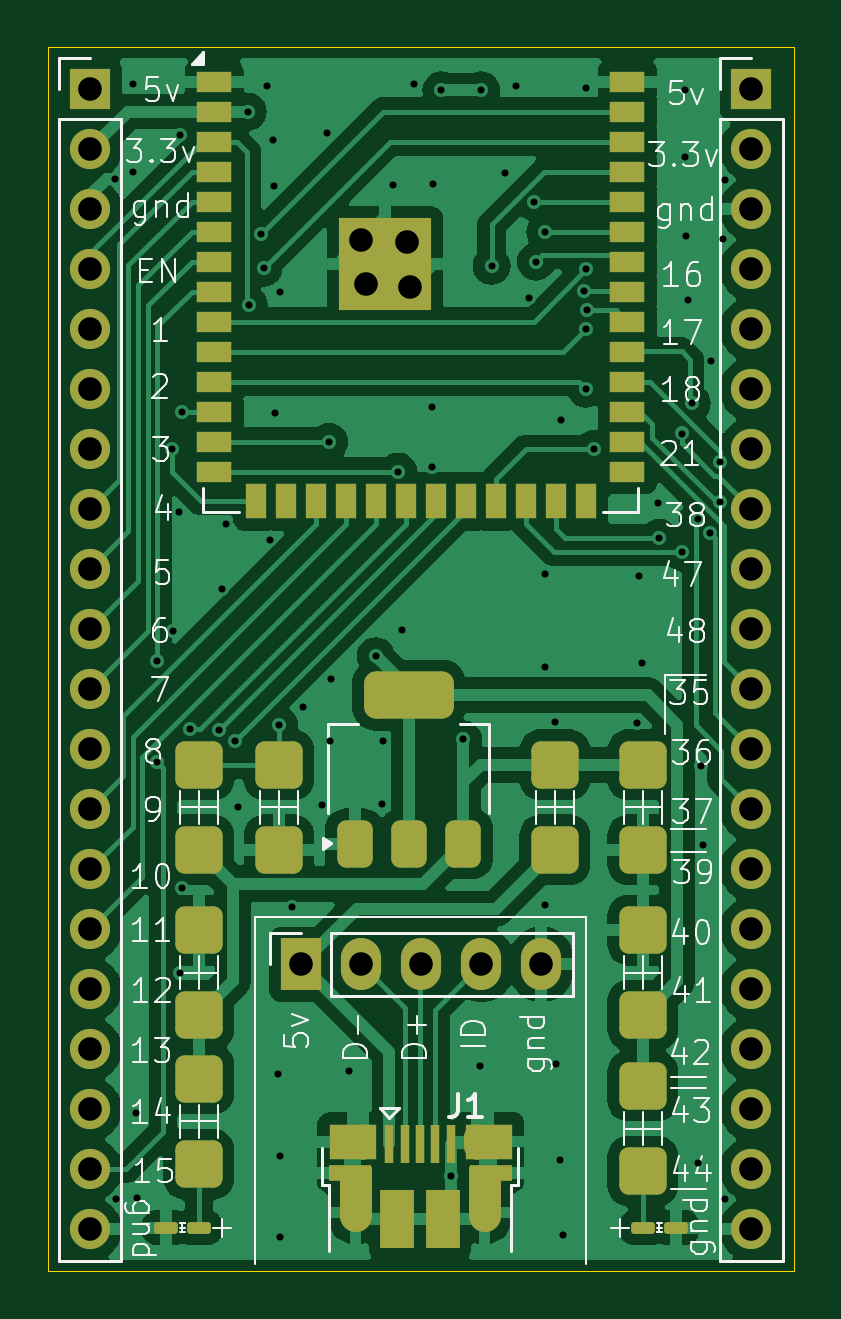
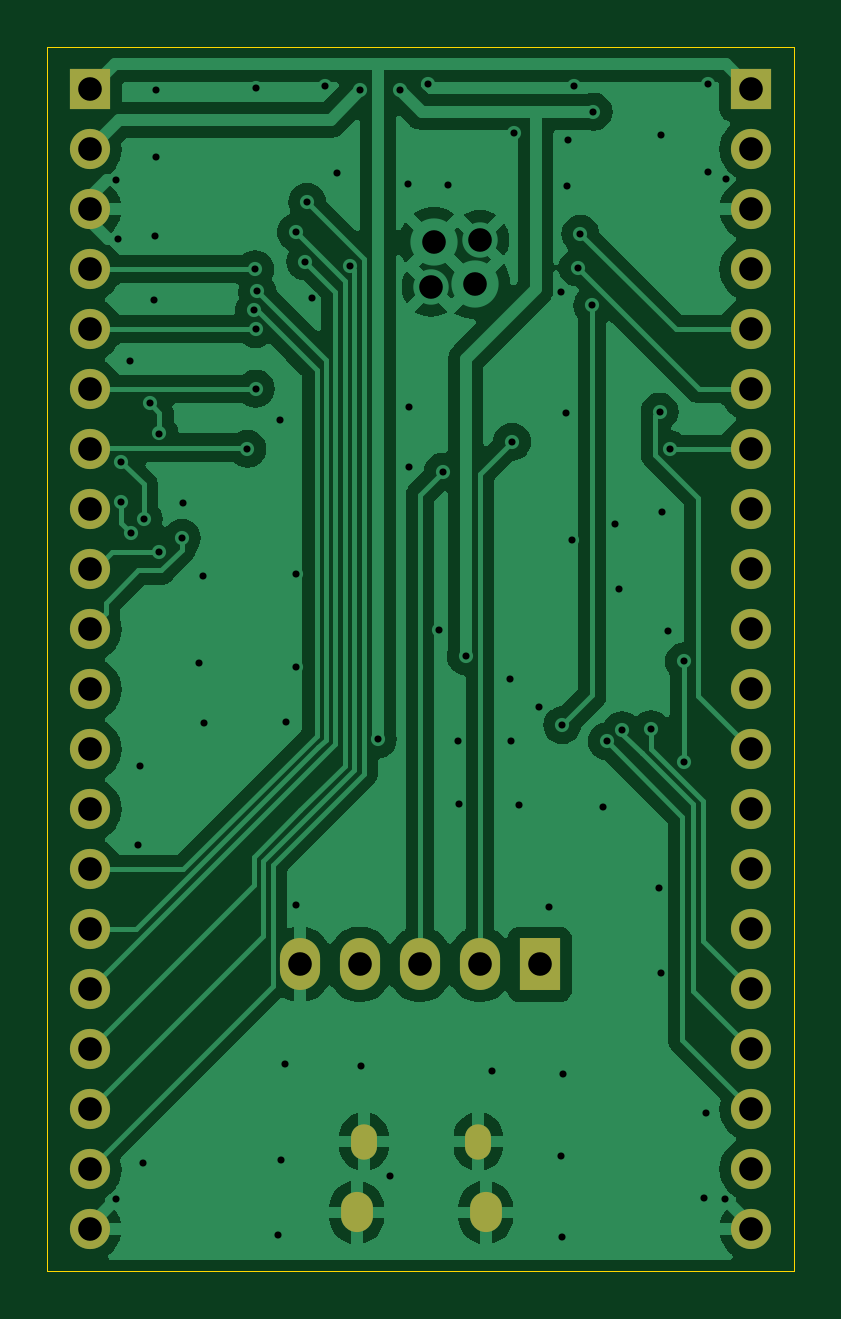
Circuit board: 11 layer files. Board 31.6 x 51.8 mm.
- bottom_copper: breakout_pcb-B_Cu.gbl (69748 bytes)
- bottom_mask: breakout_pcb-B_Mask.gbs (2055 bytes)
- paste: breakout_pcb-B_Paste.gbp (499 bytes)
- bottom_silk: breakout_pcb-B_Silkscreen.gbo (2065 bytes)
- outline: breakout_pcb-Edge_Cuts.gm1 (733 bytes)
- top_copper: breakout_pcb-F_Cu.gtl (100411 bytes)
- top_mask: breakout_pcb-F_Mask.gts (5918 bytes)
- paste: breakout_pcb-F_Paste.gtp (4053 bytes)
- top_silk: breakout_pcb-F_Silkscreen.gto (60171 bytes)
- drill: breakout_pcb-NPTH.drl (313 bytes)
- drill: breakout_pcb-PTH.drl (3175 bytes)

=== bottom_copper: breakout_pcb-B_Cu.gbl (69748 bytes, source omitted) ===
=== bottom_mask: breakout_pcb-B_Mask.gbs ===
%TF.GenerationSoftware,KiCad,Pcbnew,8.0.6-8.0.6-0~ubuntu24.04.1*%
%TF.CreationDate,2024-10-30T09:24:07+01:00*%
%TF.ProjectId,breakout_pcb,62726561-6b6f-4757-945f-7063622e6b69,rev?*%
%TF.SameCoordinates,Original*%
%TF.FileFunction,Soldermask,Bot*%
%TF.FilePolarity,Negative*%
%FSLAX46Y46*%
G04 Gerber Fmt 4.6, Leading zero omitted, Abs format (unit mm)*
G04 Created by KiCad (PCBNEW 8.0.6-8.0.6-0~ubuntu24.04.1) date 2024-10-30 09:24:07*
%MOMM*%
%LPD*%
G01*
G04 APERTURE LIST*
%ADD10R,1.700000X1.700000*%
%ADD11O,1.700000X1.700000*%
%ADD12R,1.700000X2.200000*%
%ADD13O,1.700000X2.200000*%
%ADD14O,1.350000X1.700000*%
%ADD15O,1.100000X1.500000*%
G04 APERTURE END LIST*
D10*
%TO.C,J2*%
X114170000Y-75700000D03*
D11*
X114170000Y-78240000D03*
X114170000Y-80780000D03*
X114170000Y-83320000D03*
X114170000Y-85860000D03*
X114170000Y-88400000D03*
X114170000Y-90940000D03*
X114170000Y-93480000D03*
X114170000Y-96020000D03*
X114170000Y-98560000D03*
X114170000Y-101100000D03*
X114170000Y-103640000D03*
X114170000Y-106180000D03*
X114170000Y-108720000D03*
X114170000Y-111260000D03*
X114170000Y-113800000D03*
X114170000Y-116340000D03*
X114170000Y-118880000D03*
X114170000Y-121420000D03*
X114170000Y-123960000D03*
%TD*%
D12*
%TO.C,Mico_USB_Breakout1*%
X123120000Y-112750000D03*
D13*
X125660000Y-112750000D03*
X128200000Y-112750000D03*
X130740000Y-112750000D03*
X133280000Y-112750000D03*
%TD*%
D10*
%TO.C,J3*%
X142175000Y-75700000D03*
D11*
X142175000Y-78240000D03*
X142175000Y-80780000D03*
X142175000Y-83320000D03*
X142175000Y-85860000D03*
X142175000Y-88400000D03*
X142175000Y-90940000D03*
X142175000Y-93480000D03*
X142175000Y-96020000D03*
X142175000Y-98560000D03*
X142175000Y-101100000D03*
X142175000Y-103640000D03*
X142175000Y-106180000D03*
X142175000Y-108720000D03*
X142175000Y-111260000D03*
X142175000Y-113800000D03*
X142175000Y-116340000D03*
X142175000Y-118880000D03*
X142175000Y-121420000D03*
X142175000Y-123960000D03*
%TD*%
D14*
%TO.C,J1*%
X125415000Y-123250000D03*
D15*
X125725000Y-120250000D03*
X130565000Y-120250000D03*
D14*
X130875000Y-123250000D03*
%TD*%
M02*

=== paste: breakout_pcb-B_Paste.gbp ===
%TF.GenerationSoftware,KiCad,Pcbnew,8.0.6-8.0.6-0~ubuntu24.04.1*%
%TF.CreationDate,2024-10-30T09:24:07+01:00*%
%TF.ProjectId,breakout_pcb,62726561-6b6f-4757-945f-7063622e6b69,rev?*%
%TF.SameCoordinates,Original*%
%TF.FileFunction,Paste,Bot*%
%TF.FilePolarity,Positive*%
%FSLAX46Y46*%
G04 Gerber Fmt 4.6, Leading zero omitted, Abs format (unit mm)*
G04 Created by KiCad (PCBNEW 8.0.6-8.0.6-0~ubuntu24.04.1) date 2024-10-30 09:24:07*
%MOMM*%
%LPD*%
G01*
G04 APERTURE LIST*
G04 APERTURE END LIST*
M02*

=== bottom_silk: breakout_pcb-B_Silkscreen.gbo ===
%TF.GenerationSoftware,KiCad,Pcbnew,8.0.6-8.0.6-0~ubuntu24.04.1*%
%TF.CreationDate,2024-10-30T09:24:07+01:00*%
%TF.ProjectId,breakout_pcb,62726561-6b6f-4757-945f-7063622e6b69,rev?*%
%TF.SameCoordinates,Original*%
%TF.FileFunction,Legend,Bot*%
%TF.FilePolarity,Positive*%
%FSLAX46Y46*%
G04 Gerber Fmt 4.6, Leading zero omitted, Abs format (unit mm)*
G04 Created by KiCad (PCBNEW 8.0.6-8.0.6-0~ubuntu24.04.1) date 2024-10-30 09:24:07*
%MOMM*%
%LPD*%
G01*
G04 APERTURE LIST*
%ADD10R,1.700000X1.700000*%
%ADD11O,1.700000X1.700000*%
%ADD12R,1.700000X2.200000*%
%ADD13O,1.700000X2.200000*%
%ADD14O,1.350000X1.700000*%
%ADD15O,1.100000X1.500000*%
G04 APERTURE END LIST*
%LPC*%
D10*
%TO.C,J2*%
X114170000Y-75700000D03*
D11*
X114170000Y-78240000D03*
X114170000Y-80780000D03*
X114170000Y-83320000D03*
X114170000Y-85860000D03*
X114170000Y-88400000D03*
X114170000Y-90940000D03*
X114170000Y-93480000D03*
X114170000Y-96020000D03*
X114170000Y-98560000D03*
X114170000Y-101100000D03*
X114170000Y-103640000D03*
X114170000Y-106180000D03*
X114170000Y-108720000D03*
X114170000Y-111260000D03*
X114170000Y-113800000D03*
X114170000Y-116340000D03*
X114170000Y-118880000D03*
X114170000Y-121420000D03*
X114170000Y-123960000D03*
%TD*%
D12*
%TO.C,Mico_USB_Breakout1*%
X123120000Y-112750000D03*
D13*
X125660000Y-112750000D03*
X128200000Y-112750000D03*
X130740000Y-112750000D03*
X133280000Y-112750000D03*
%TD*%
D10*
%TO.C,J3*%
X142175000Y-75700000D03*
D11*
X142175000Y-78240000D03*
X142175000Y-80780000D03*
X142175000Y-83320000D03*
X142175000Y-85860000D03*
X142175000Y-88400000D03*
X142175000Y-90940000D03*
X142175000Y-93480000D03*
X142175000Y-96020000D03*
X142175000Y-98560000D03*
X142175000Y-101100000D03*
X142175000Y-103640000D03*
X142175000Y-106180000D03*
X142175000Y-108720000D03*
X142175000Y-111260000D03*
X142175000Y-113800000D03*
X142175000Y-116340000D03*
X142175000Y-118880000D03*
X142175000Y-121420000D03*
X142175000Y-123960000D03*
%TD*%
D14*
%TO.C,J1*%
X125415000Y-123250000D03*
D15*
X125725000Y-120250000D03*
X130565000Y-120250000D03*
D14*
X130875000Y-123250000D03*
%TD*%
%LPD*%
M02*

=== outline: breakout_pcb-Edge_Cuts.gm1 ===
%TF.GenerationSoftware,KiCad,Pcbnew,8.0.6-8.0.6-0~ubuntu24.04.1*%
%TF.CreationDate,2024-10-30T09:24:07+01:00*%
%TF.ProjectId,breakout_pcb,62726561-6b6f-4757-945f-7063622e6b69,rev?*%
%TF.SameCoordinates,Original*%
%TF.FileFunction,Profile,NP*%
%FSLAX46Y46*%
G04 Gerber Fmt 4.6, Leading zero omitted, Abs format (unit mm)*
G04 Created by KiCad (PCBNEW 8.0.6-8.0.6-0~ubuntu24.04.1) date 2024-10-30 09:24:07*
%MOMM*%
%LPD*%
G01*
G04 APERTURE LIST*
%TA.AperFunction,Profile*%
%ADD10C,0.050000*%
%TD*%
G04 APERTURE END LIST*
D10*
X143975000Y-125750000D02*
X112375000Y-125750000D01*
X143975000Y-73900000D02*
X112375000Y-73900000D01*
X143975000Y-73900000D02*
X143975000Y-125750000D01*
X112375000Y-73900000D02*
X112375000Y-125750000D01*
M02*

=== top_copper: breakout_pcb-F_Cu.gtl (100411 bytes, source omitted) ===
=== top_mask: breakout_pcb-F_Mask.gts ===
%TF.GenerationSoftware,KiCad,Pcbnew,8.0.6-8.0.6-0~ubuntu24.04.1*%
%TF.CreationDate,2024-10-30T09:24:07+01:00*%
%TF.ProjectId,breakout_pcb,62726561-6b6f-4757-945f-7063622e6b69,rev?*%
%TF.SameCoordinates,Original*%
%TF.FileFunction,Soldermask,Top*%
%TF.FilePolarity,Negative*%
%FSLAX46Y46*%
G04 Gerber Fmt 4.6, Leading zero omitted, Abs format (unit mm)*
G04 Created by KiCad (PCBNEW 8.0.6-8.0.6-0~ubuntu24.04.1) date 2024-10-30 09:24:07*
%MOMM*%
%LPD*%
G01*
G04 APERTURE LIST*
G04 Aperture macros list*
%AMRoundRect*
0 Rectangle with rounded corners*
0 $1 Rounding radius*
0 $2 $3 $4 $5 $6 $7 $8 $9 X,Y pos of 4 corners*
0 Add a 4 corners polygon primitive as box body*
4,1,4,$2,$3,$4,$5,$6,$7,$8,$9,$2,$3,0*
0 Add four circle primitives for the rounded corners*
1,1,$1+$1,$2,$3*
1,1,$1+$1,$4,$5*
1,1,$1+$1,$6,$7*
1,1,$1+$1,$8,$9*
0 Add four rect primitives between the rounded corners*
20,1,$1+$1,$2,$3,$4,$5,0*
20,1,$1+$1,$4,$5,$6,$7,0*
20,1,$1+$1,$6,$7,$8,$9,0*
20,1,$1+$1,$8,$9,$2,$3,0*%
G04 Aperture macros list end*
%ADD10R,1.700000X1.700000*%
%ADD11O,1.700000X1.700000*%
%ADD12RoundRect,0.384616X-0.615384X0.615384X-0.615384X-0.615384X0.615384X-0.615384X0.615384X0.615384X0*%
%ADD13R,1.700000X2.200000*%
%ADD14O,1.700000X2.200000*%
%ADD15RoundRect,0.125000X-0.375000X-0.125000X0.375000X-0.125000X0.375000X0.125000X-0.375000X0.125000X0*%
%ADD16R,0.400000X1.650000*%
%ADD17R,1.825000X0.700000*%
%ADD18R,2.000000X1.500000*%
%ADD19R,1.350000X2.000000*%
%ADD20O,1.350000X1.700000*%
%ADD21O,1.100000X1.500000*%
%ADD22R,1.430000X2.500000*%
%ADD23RoundRect,0.384616X0.615384X-0.615384X0.615384X0.615384X-0.615384X0.615384X-0.615384X-0.615384X0*%
%ADD24RoundRect,0.125000X0.375000X0.125000X-0.375000X0.125000X-0.375000X-0.125000X0.375000X-0.125000X0*%
%ADD25R,1.500000X0.900000*%
%ADD26R,0.900000X1.500000*%
%ADD27C,1.500000*%
%ADD28C,2.000000*%
%ADD29R,3.900000X3.900000*%
%ADD30RoundRect,0.375000X0.375000X-0.625000X0.375000X0.625000X-0.375000X0.625000X-0.375000X-0.625000X0*%
%ADD31RoundRect,0.500000X1.400000X-0.500000X1.400000X0.500000X-1.400000X0.500000X-1.400000X-0.500000X0*%
G04 APERTURE END LIST*
D10*
%TO.C,J2*%
X114170000Y-75700000D03*
D11*
X114170000Y-78240000D03*
X114170000Y-80780000D03*
X114170000Y-83320000D03*
X114170000Y-85860000D03*
X114170000Y-88400000D03*
X114170000Y-90940000D03*
X114170000Y-93480000D03*
X114170000Y-96020000D03*
X114170000Y-98560000D03*
X114170000Y-101100000D03*
X114170000Y-103640000D03*
X114170000Y-106180000D03*
X114170000Y-108720000D03*
X114170000Y-111260000D03*
X114170000Y-113800000D03*
X114170000Y-116340000D03*
X114170000Y-118880000D03*
X114170000Y-121420000D03*
X114170000Y-123960000D03*
%TD*%
D12*
%TO.C,C4*%
X122175000Y-104300000D03*
X122175000Y-107900000D03*
%TD*%
D13*
%TO.C,Mico_USB_Breakout1*%
X123120000Y-112750000D03*
D14*
X125660000Y-112750000D03*
X128200000Y-112750000D03*
X130740000Y-112750000D03*
X133280000Y-112750000D03*
%TD*%
D12*
%TO.C,R2*%
X118775000Y-117600000D03*
X118775000Y-121200000D03*
%TD*%
D10*
%TO.C,J3*%
X142175000Y-75700000D03*
D11*
X142175000Y-78240000D03*
X142175000Y-80780000D03*
X142175000Y-83320000D03*
X142175000Y-85860000D03*
X142175000Y-88400000D03*
X142175000Y-90940000D03*
X142175000Y-93480000D03*
X142175000Y-96020000D03*
X142175000Y-98560000D03*
X142175000Y-101100000D03*
X142175000Y-103640000D03*
X142175000Y-106180000D03*
X142175000Y-108720000D03*
X142175000Y-111260000D03*
X142175000Y-113800000D03*
X142175000Y-116340000D03*
X142175000Y-118880000D03*
X142175000Y-121420000D03*
X142175000Y-123960000D03*
%TD*%
D15*
%TO.C,D1*%
X117375000Y-123900000D03*
X118775000Y-123900000D03*
%TD*%
D16*
%TO.C,J1*%
X126845000Y-120370000D03*
X127495000Y-120370000D03*
X128145000Y-120370000D03*
X128795000Y-120370000D03*
X129445000Y-120370000D03*
D17*
X125195000Y-121570000D03*
D18*
X125295000Y-120270000D03*
D19*
X125415000Y-122320000D03*
D20*
X125415000Y-123250000D03*
D21*
X125725000Y-120250000D03*
D22*
X127185000Y-123520000D03*
X129105000Y-123520000D03*
D21*
X130565000Y-120250000D03*
D20*
X130875000Y-123250000D03*
D19*
X130895000Y-122320000D03*
D18*
X131045000Y-120250000D03*
D17*
X131145000Y-121570000D03*
%TD*%
D23*
%TO.C,F1*%
X133850000Y-107900000D03*
X133850000Y-104300000D03*
%TD*%
%TO.C,R1*%
X118775000Y-107900000D03*
X118775000Y-104300000D03*
%TD*%
D12*
%TO.C,R3*%
X137575000Y-117900000D03*
X137575000Y-121500000D03*
%TD*%
%TO.C,C2*%
X137575000Y-104300000D03*
X137575000Y-107900000D03*
%TD*%
D24*
%TO.C,D2*%
X138975000Y-123900000D03*
X137575000Y-123900000D03*
%TD*%
D23*
%TO.C,C1*%
X118775000Y-114900000D03*
X118775000Y-111300000D03*
%TD*%
%TO.C,C3*%
X137575000Y-114900000D03*
X137575000Y-111300000D03*
%TD*%
D25*
%TO.C,U2*%
X119425000Y-75390000D03*
X119425000Y-76660000D03*
X119425000Y-77930000D03*
X119425000Y-79200000D03*
X119425000Y-80470000D03*
X119425000Y-81740000D03*
X119425000Y-83010000D03*
X119425000Y-84280000D03*
X119425000Y-85550000D03*
X119425000Y-86820000D03*
X119425000Y-88090000D03*
X119425000Y-89360000D03*
X119425000Y-90630000D03*
X119425000Y-91900000D03*
D26*
X121190000Y-93150000D03*
X122460000Y-93150000D03*
X123730000Y-93150000D03*
X125000000Y-93150000D03*
X126270000Y-93150000D03*
X127540000Y-93150000D03*
X128810000Y-93150000D03*
X130080000Y-93150000D03*
X131350000Y-93150000D03*
X132620000Y-93150000D03*
X133890000Y-93150000D03*
X135160000Y-93150000D03*
D25*
X136925000Y-91900000D03*
X136925000Y-90630000D03*
X136925000Y-89360000D03*
X136925000Y-88090000D03*
X136925000Y-86820000D03*
X136925000Y-85550000D03*
X136925000Y-84280000D03*
X136925000Y-83010000D03*
X136925000Y-81740000D03*
X136925000Y-80470000D03*
X136925000Y-79200000D03*
X136925000Y-77930000D03*
X136925000Y-76660000D03*
X136925000Y-75390000D03*
D27*
X125665000Y-82070000D03*
D28*
X125875000Y-83940000D03*
D29*
X126675000Y-83110000D03*
D28*
X127605000Y-82190000D03*
D27*
X127715000Y-84070000D03*
%TD*%
D30*
%TO.C,U1*%
X125375000Y-107650000D03*
X127675000Y-107650000D03*
D31*
X127675000Y-101350000D03*
D30*
X129975000Y-107650000D03*
%TD*%
M02*

=== paste: breakout_pcb-F_Paste.gtp ===
%TF.GenerationSoftware,KiCad,Pcbnew,8.0.6-8.0.6-0~ubuntu24.04.1*%
%TF.CreationDate,2024-10-30T09:24:07+01:00*%
%TF.ProjectId,breakout_pcb,62726561-6b6f-4757-945f-7063622e6b69,rev?*%
%TF.SameCoordinates,Original*%
%TF.FileFunction,Paste,Top*%
%TF.FilePolarity,Positive*%
%FSLAX46Y46*%
G04 Gerber Fmt 4.6, Leading zero omitted, Abs format (unit mm)*
G04 Created by KiCad (PCBNEW 8.0.6-8.0.6-0~ubuntu24.04.1) date 2024-10-30 09:24:07*
%MOMM*%
%LPD*%
G01*
G04 APERTURE LIST*
G04 Aperture macros list*
%AMRoundRect*
0 Rectangle with rounded corners*
0 $1 Rounding radius*
0 $2 $3 $4 $5 $6 $7 $8 $9 X,Y pos of 4 corners*
0 Add a 4 corners polygon primitive as box body*
4,1,4,$2,$3,$4,$5,$6,$7,$8,$9,$2,$3,0*
0 Add four circle primitives for the rounded corners*
1,1,$1+$1,$2,$3*
1,1,$1+$1,$4,$5*
1,1,$1+$1,$6,$7*
1,1,$1+$1,$8,$9*
0 Add four rect primitives between the rounded corners*
20,1,$1+$1,$2,$3,$4,$5,0*
20,1,$1+$1,$4,$5,$6,$7,0*
20,1,$1+$1,$6,$7,$8,$9,0*
20,1,$1+$1,$8,$9,$2,$3,0*%
G04 Aperture macros list end*
%ADD10RoundRect,0.384616X-0.615384X0.615384X-0.615384X-0.615384X0.615384X-0.615384X0.615384X0.615384X0*%
%ADD11R,0.400000X1.650000*%
%ADD12R,1.825000X0.700000*%
%ADD13R,2.000000X1.500000*%
%ADD14R,1.350000X2.000000*%
%ADD15R,1.430000X2.500000*%
%ADD16RoundRect,0.384616X0.615384X-0.615384X0.615384X0.615384X-0.615384X0.615384X-0.615384X-0.615384X0*%
%ADD17R,0.900000X0.900000*%
%ADD18R,1.500000X0.900000*%
%ADD19R,0.900000X1.500000*%
%ADD20RoundRect,0.375000X0.375000X-0.625000X0.375000X0.625000X-0.375000X0.625000X-0.375000X-0.625000X0*%
%ADD21RoundRect,0.500000X1.400000X-0.500000X1.400000X0.500000X-1.400000X0.500000X-1.400000X-0.500000X0*%
G04 APERTURE END LIST*
D10*
%TO.C,C4*%
X122175000Y-104300000D03*
X122175000Y-107900000D03*
%TD*%
%TO.C,R2*%
X118775000Y-117600000D03*
X118775000Y-121200000D03*
%TD*%
D11*
%TO.C,J1*%
X126845000Y-120370000D03*
X127495000Y-120370000D03*
X128145000Y-120370000D03*
X128795000Y-120370000D03*
X129445000Y-120370000D03*
D12*
X125195000Y-121570000D03*
D13*
X125295000Y-120270000D03*
D14*
X125415000Y-122320000D03*
D15*
X127185000Y-123520000D03*
X129105000Y-123520000D03*
D14*
X130895000Y-122320000D03*
D13*
X131045000Y-120250000D03*
D12*
X131145000Y-121570000D03*
%TD*%
D16*
%TO.C,F1*%
X133850000Y-107900000D03*
X133850000Y-104300000D03*
%TD*%
%TO.C,R1*%
X118775000Y-107900000D03*
X118775000Y-104300000D03*
%TD*%
D10*
%TO.C,R3*%
X137575000Y-117900000D03*
X137575000Y-121500000D03*
%TD*%
%TO.C,C2*%
X137575000Y-104300000D03*
X137575000Y-107900000D03*
%TD*%
D16*
%TO.C,C1*%
X118775000Y-114900000D03*
X118775000Y-111300000D03*
%TD*%
%TO.C,C3*%
X137575000Y-114900000D03*
X137575000Y-111300000D03*
%TD*%
D17*
%TO.C,U2*%
X125275000Y-81710000D03*
X125275000Y-83110000D03*
X125275000Y-84510000D03*
X126675000Y-81710000D03*
X126675000Y-83110000D03*
X126675000Y-84510000D03*
X128075000Y-81710000D03*
X128075000Y-83110000D03*
X128075000Y-84510000D03*
D18*
X119425000Y-75390000D03*
X119425000Y-76660000D03*
X119425000Y-77930000D03*
X119425000Y-79200000D03*
X119425000Y-80470000D03*
X119425000Y-81740000D03*
X119425000Y-83010000D03*
X119425000Y-84280000D03*
X119425000Y-85550000D03*
X119425000Y-86820000D03*
X119425000Y-88090000D03*
X119425000Y-89360000D03*
X119425000Y-90630000D03*
X119425000Y-91900000D03*
D19*
X121190000Y-93150000D03*
X122460000Y-93150000D03*
X123730000Y-93150000D03*
X125000000Y-93150000D03*
X126270000Y-93150000D03*
X127540000Y-93150000D03*
X128810000Y-93150000D03*
X130080000Y-93150000D03*
X131350000Y-93150000D03*
X132620000Y-93150000D03*
X133890000Y-93150000D03*
X135160000Y-93150000D03*
D18*
X136925000Y-91900000D03*
X136925000Y-90630000D03*
X136925000Y-89360000D03*
X136925000Y-88090000D03*
X136925000Y-86820000D03*
X136925000Y-85550000D03*
X136925000Y-84280000D03*
X136925000Y-83010000D03*
X136925000Y-81740000D03*
X136925000Y-80470000D03*
X136925000Y-79200000D03*
X136925000Y-77930000D03*
X136925000Y-76660000D03*
X136925000Y-75390000D03*
%TD*%
D20*
%TO.C,U1*%
X125375000Y-107650000D03*
X127675000Y-107650000D03*
D21*
X127675000Y-101350000D03*
D20*
X129975000Y-107650000D03*
%TD*%
M02*

=== top_silk: breakout_pcb-F_Silkscreen.gto (60171 bytes, source omitted) ===
=== drill: breakout_pcb-NPTH.drl ===
M48
; DRILL file {KiCad 8.0.6-8.0.6-0~ubuntu24.04.1} date 2024-10-30T09:24:11+0100
; FORMAT={-:-/ absolute / metric / decimal}
; #@! TF.CreationDate,2024-10-30T09:24:11+01:00
; #@! TF.GenerationSoftware,Kicad,Pcbnew,8.0.6-8.0.6-0~ubuntu24.04.1
; #@! TF.FileFunction,NonPlated,1,2,NPTH
FMAT,2
METRIC
%
G90
G05
M30

=== drill: breakout_pcb-PTH.drl ===
M48
; DRILL file {KiCad 8.0.6-8.0.6-0~ubuntu24.04.1} date 2024-10-30T09:24:11+0100
; FORMAT={-:-/ absolute / metric / decimal}
; #@! TF.CreationDate,2024-10-30T09:24:11+01:00
; #@! TF.GenerationSoftware,Kicad,Pcbnew,8.0.6-8.0.6-0~ubuntu24.04.1
; #@! TF.FileFunction,Plated,1,2,PTH
FMAT,2
METRIC
; #@! TA.AperFunction,Plated,PTH,ViaDrill
T1C0.300
; #@! TA.AperFunction,Plated,PTH,ComponentDrill
T2C0.650
; #@! TA.AperFunction,Plated,PTH,ComponentDrill
T3C0.700
; #@! TA.AperFunction,Plated,PTH,ComponentDrill
T4C1.000
%
G90
G05
T1
X115.25Y-79.5
X115.275Y-122.7
X116.0Y-75.5
X116.0Y-79.225
X116.1Y-119.05
X116.175Y-122.625
X117.017Y-104.192
X117.025Y-99.925
X117.625Y-90.95
X117.675Y-98.625
X117.95Y-93.6
X117.975Y-77.65
X118.0Y-113.125
X118.05Y-89.35
X118.075Y-109.5
X118.409Y-102.8
X119.646Y-102.832
X119.775Y-96.875
X119.95Y-94.1
X120.291Y-103.305
X120.45Y-106.075
X120.85Y-76.65
X120.9Y-84.85
X121.4Y-81.825
X121.525Y-83.25
X121.675Y-75.55
X121.775Y-94.8
X121.925Y-77.85
X121.975Y-79.8
X122.025Y-89.4
X122.15Y-117.375
X122.175Y-102.625
X122.2Y-124.275
X122.225Y-84.3
X122.225Y-120.875
X122.725Y-110.3
X123.175Y-101.875
X124.0Y-106.0
X124.2Y-77.575
X124.3Y-90.625
X124.35Y-103.275
X124.375Y-100.675
X125.15Y-117.275
X126.265Y-99.7
X126.55Y-105.975
X126.575Y-103.275
X127.0Y-79.775
X127.225Y-91.89
X127.4Y-98.575
X127.875Y-75.5
X128.65Y-89.175
X128.65Y-91.675
X128.7Y-79.725
X129.05Y-75.75
X129.445Y-121.725
X129.975Y-103.225
X130.675Y-117.05
X130.725Y-75.75
X131.175Y-83.174
X131.725Y-79.25
X132.2Y-75.575
X132.75Y-84.55
X132.975Y-80.475
X133.049Y-82.999
X133.425Y-100.175
X133.425Y-110.25
X133.45Y-81.75
X133.45Y-96.225
X133.875Y-102.475
X133.9Y-116.95
X134.075Y-121.05
X134.125Y-89.7
X134.2Y-124.2
X135.087Y-84.262
X135.15Y-75.65
X135.15Y-85.85
X135.15Y-88.375
X135.175Y-83.325
X135.227Y-85.054
X135.5Y-90.925
X137.35Y-102.525
X137.4Y-96.325
X137.55Y-99.975
X138.225Y-93.225
X138.275Y-94.7
X139.222Y-90.276
X139.225Y-95.3
X139.35Y-75.725
X139.35Y-78.575
X139.4Y-81.9
X139.475Y-84.625
X139.644Y-89.0
X139.894Y-93.908
X139.9Y-121.175
X140.05Y-104.35
X140.125Y-107.675
X140.425Y-94.507
X140.475Y-87.225
X140.849Y-91.476
X140.86Y-93.176
X140.975Y-82.05
X141.05Y-79.525
X141.05Y-122.7
T4
X114.17Y-75.7
X114.17Y-78.24
X114.17Y-80.78
X114.17Y-83.32
X114.17Y-85.86
X114.17Y-88.4
X114.17Y-90.94
X114.17Y-93.48
X114.17Y-96.02
X114.17Y-98.56
X114.17Y-101.1
X114.17Y-103.64
X114.17Y-106.18
X114.17Y-108.72
X114.17Y-111.26
X114.17Y-113.8
X114.17Y-116.34
X114.17Y-118.88
X114.17Y-121.42
X114.17Y-123.96
X123.12Y-112.75
X125.66Y-112.75
X125.665Y-82.07
X125.875Y-83.94
X127.605Y-82.19
X127.715Y-84.07
X128.2Y-112.75
X130.74Y-112.75
X133.28Y-112.75
X142.175Y-75.7
X142.175Y-78.24
X142.175Y-80.78
X142.175Y-83.32
X142.175Y-85.86
X142.175Y-88.4
X142.175Y-90.94
X142.175Y-93.48
X142.175Y-96.02
X142.175Y-98.56
X142.175Y-101.1
X142.175Y-103.64
X142.175Y-106.18
X142.175Y-108.72
X142.175Y-111.26
X142.175Y-113.8
X142.175Y-116.34
X142.175Y-118.88
X142.175Y-121.42
X142.175Y-123.96
T2
G00X125.725Y-120.45
M15
G01X125.725Y-120.05
M16
G05
G00X130.565Y-120.45
M15
G01X130.565Y-120.05
M16
G05
T3
G00X125.415Y-123.5
M15
G01X125.415Y-123.0
M16
G05
G00X130.875Y-123.5
M15
G01X130.875Y-123.0
M16
G05
M30

